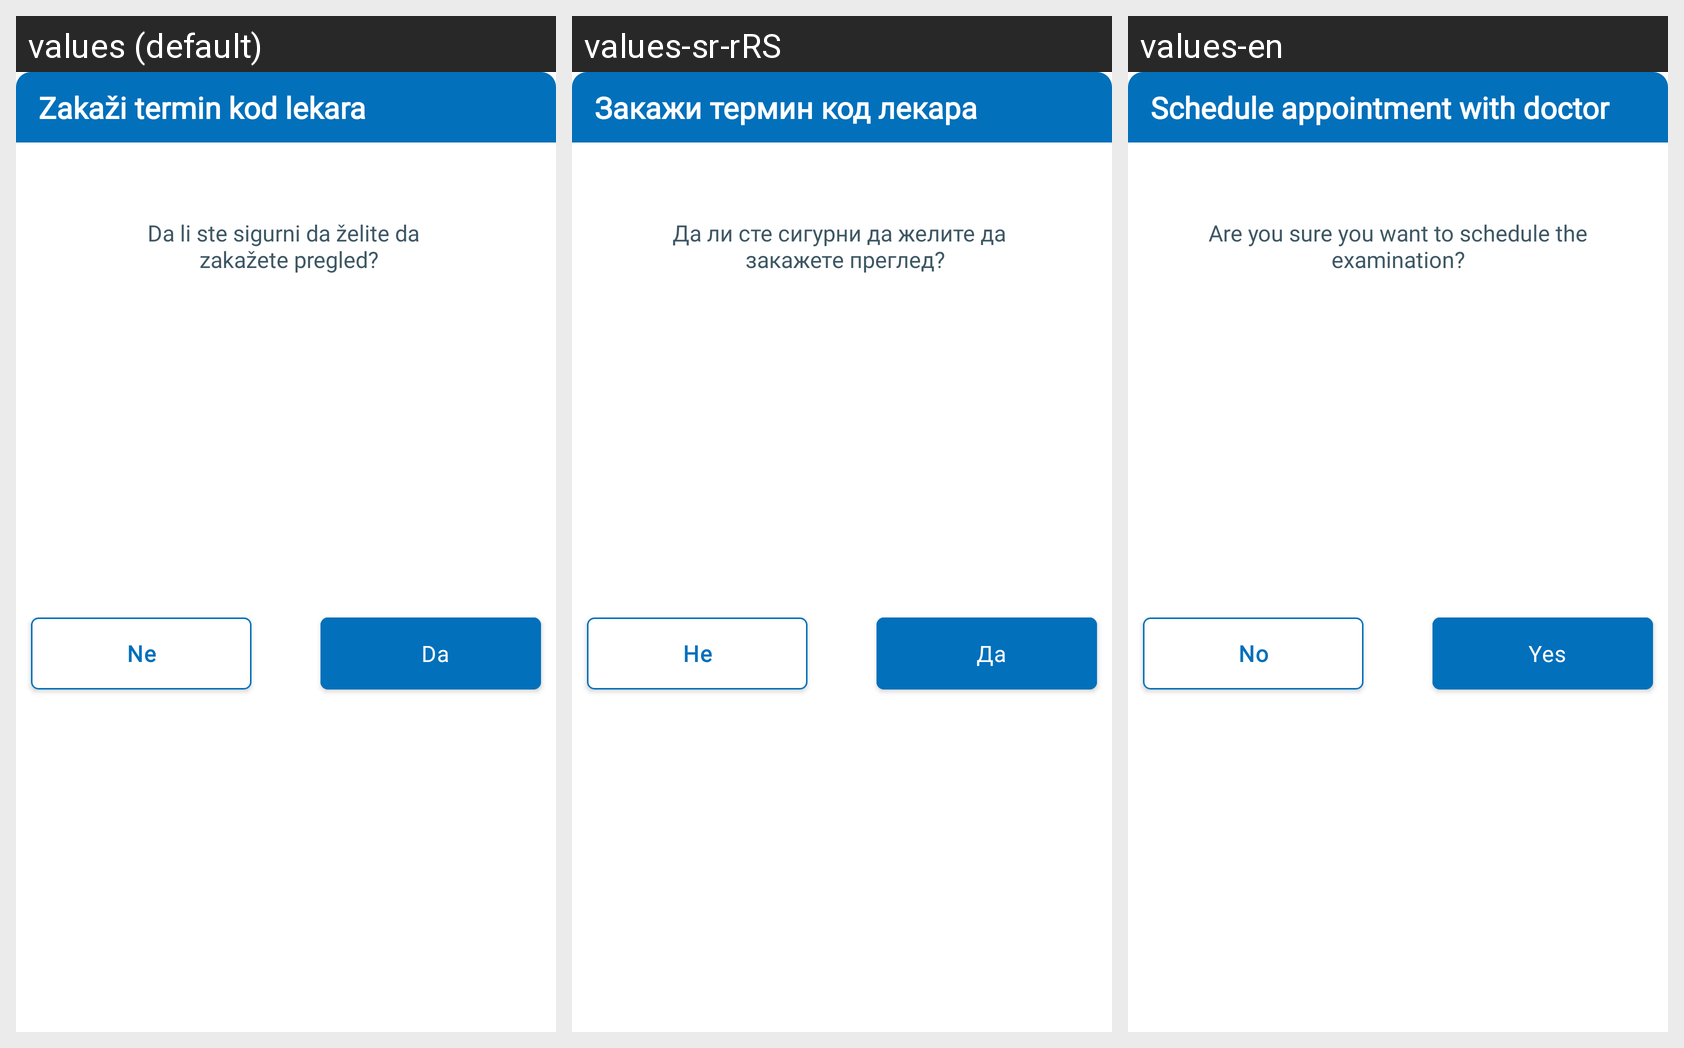

Locale-by-locale string values for the Android screen shown in this grid:
Android screen res/layout/fragment_bottom_sheet_dialog_confirm.xml rendered under 3 locales, left to right: values (default), values-sr-rRS, values-en. Device: Nexus 5 (rendered at 1080×1920; each locale shown at half size, 540×960, under a caption strip naming it); theme Theme.E_Zdravlje.
Strings drawn on this screen, with the default value and each locale's value (text and hints the layout hard-codes, and strings that could not be matched under every locale, appear in the picture but are not listed):

fragment_bottom_sheet_dialog_confirm_header_title
  values: Zakaži termin kod lekara
  values-sr-rRS: Закажи термин код лекара
  values-en: Schedule appointment with doctor

fragment_bottom_sheet_dialog_confirm_description_mtv
  values: Da li ste sigurni da želite da 
       zakažete pregled?
  values-sr-rRS: Да ли сте сигурни да желите да 
       закажете преглед?
  values-en: Are you sure you want to schedule the examination?

fragment_bottom_sheet_dialog_confirm_cancel_btn
  values: Ne
  values-sr-rRS: Не
  values-en: No

fragment_bottom_sheet_dialog_confirm_continue_btn
  values: Da
  values-sr-rRS: Да
  values-en: Yes
